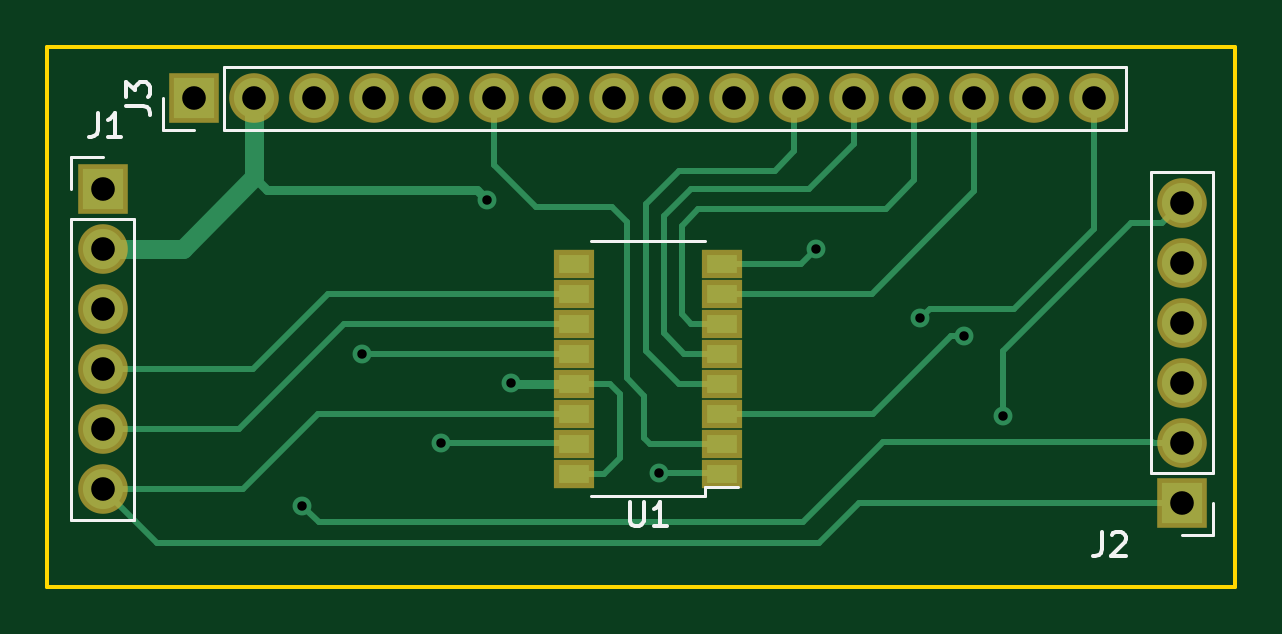
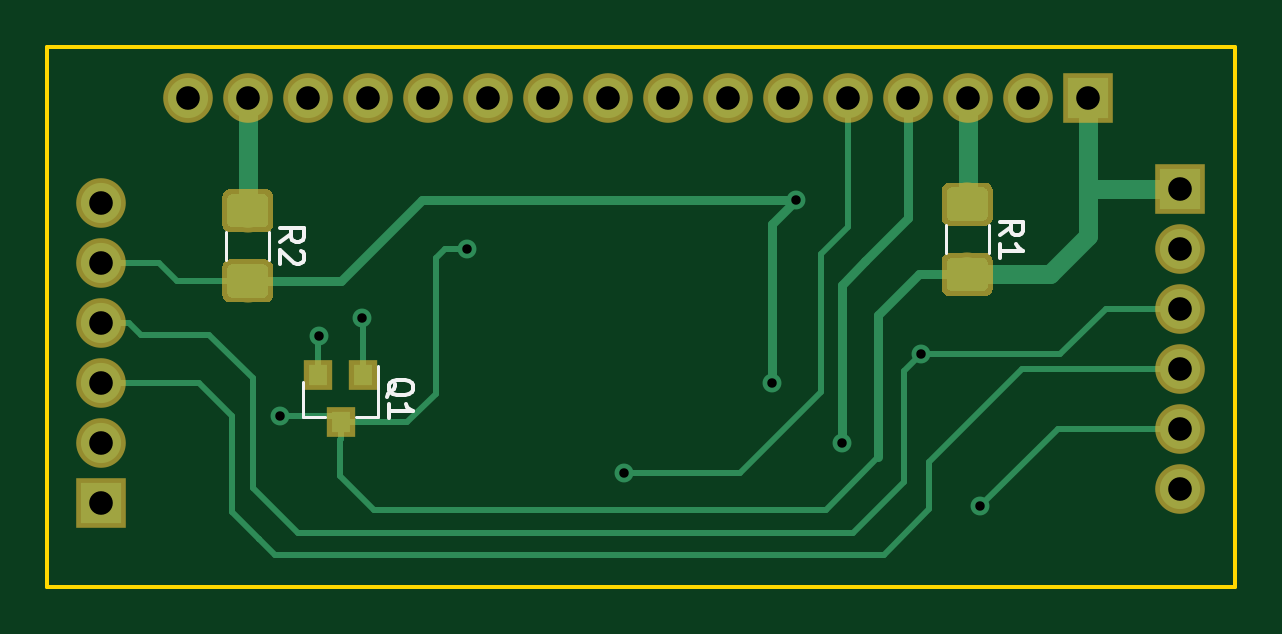
Circuit board: 10 layer files. Board 50.3 x 22.9 mm.
- bottom_copper: SerialShiftLCD-B.Cu.gbr (16124 bytes)
- bottom_mask: SerialShiftLCD-B.Mask.gbr (9140 bytes)
- paste: SerialShiftLCD-B.Paste.gbr (8232 bytes)
- bottom_silk: SerialShiftLCD-B.SilkS.gbr (3020 bytes)
- outline: SerialShiftLCD-Edge.Cuts.gbr (706 bytes)
- top_copper: SerialShiftLCD-F.Cu.gbr (9933 bytes)
- top_mask: SerialShiftLCD-F.Mask.gbr (1896 bytes)
- paste: SerialShiftLCD-F.Paste.gbr (988 bytes)
- top_silk: SerialShiftLCD-F.SilkS.gbr (3602 bytes)
- drill: SerialShiftLCD.drl (856 bytes)

=== bottom_copper: SerialShiftLCD-B.Cu.gbr (16124 bytes, source omitted) ===
=== bottom_mask: SerialShiftLCD-B.Mask.gbr (9140 bytes, source omitted) ===
=== paste: SerialShiftLCD-B.Paste.gbr (8232 bytes, source omitted) ===
=== bottom_silk: SerialShiftLCD-B.SilkS.gbr ===
G04 #@! TF.GenerationSoftware,KiCad,Pcbnew,(5.0.0)*
G04 #@! TF.CreationDate,2019-07-27T13:15:58+05:30*
G04 #@! TF.ProjectId,SerialShiftLCD,53657269616C53686966744C43442E6B,rev?*
G04 #@! TF.SameCoordinates,Original*
G04 #@! TF.FileFunction,Legend,Bot*
G04 #@! TF.FilePolarity,Positive*
%FSLAX46Y46*%
G04 Gerber Fmt 4.6, Leading zero omitted, Abs format (unit mm)*
G04 Created by KiCad (PCBNEW (5.0.0)) date 07/27/19 13:15:58*
%MOMM*%
%LPD*%
G01*
G04 APERTURE LIST*
%ADD10C,0.120000*%
%ADD11C,0.150000*%
G04 APERTURE END LIST*
D10*
G04 #@! TO.C,Q1*
X140035400Y-61643800D02*
X139105400Y-61643800D01*
X136875400Y-61643800D02*
X137805400Y-61643800D01*
X136875400Y-61643800D02*
X136875400Y-59483800D01*
X140035400Y-61643800D02*
X140035400Y-60183800D01*
G04 #@! TO.C,R1*
X111027800Y-53525336D02*
X111027800Y-54729464D01*
X112847800Y-53525336D02*
X112847800Y-54729464D01*
G04 #@! TO.C,R2*
X143302400Y-53804736D02*
X143302400Y-55008864D01*
X141482400Y-53804736D02*
X141482400Y-55008864D01*
G04 #@! TO.C,Q1*
D11*
X136503019Y-60788561D02*
X136455400Y-60693323D01*
X136360161Y-60598085D01*
X136217304Y-60455228D01*
X136169685Y-60359990D01*
X136169685Y-60264752D01*
X136407780Y-60312371D02*
X136360161Y-60217133D01*
X136264923Y-60121895D01*
X136074447Y-60074276D01*
X135741114Y-60074276D01*
X135550638Y-60121895D01*
X135455400Y-60217133D01*
X135407780Y-60312371D01*
X135407780Y-60502847D01*
X135455400Y-60598085D01*
X135550638Y-60693323D01*
X135741114Y-60740942D01*
X136074447Y-60740942D01*
X136264923Y-60693323D01*
X136360161Y-60598085D01*
X136407780Y-60502847D01*
X136407780Y-60312371D01*
X136407780Y-61693323D02*
X136407780Y-61121895D01*
X136407780Y-61407609D02*
X135407780Y-61407609D01*
X135550638Y-61312371D01*
X135645876Y-61217133D01*
X135693495Y-61121895D01*
G04 #@! TO.C,R1*
X110570180Y-53960733D02*
X110093990Y-53627400D01*
X110570180Y-53389304D02*
X109570180Y-53389304D01*
X109570180Y-53770257D01*
X109617800Y-53865495D01*
X109665419Y-53913114D01*
X109760657Y-53960733D01*
X109903514Y-53960733D01*
X109998752Y-53913114D01*
X110046371Y-53865495D01*
X110093990Y-53770257D01*
X110093990Y-53389304D01*
X110570180Y-54913114D02*
X110570180Y-54341685D01*
X110570180Y-54627400D02*
X109570180Y-54627400D01*
X109713038Y-54532161D01*
X109808276Y-54436923D01*
X109855895Y-54341685D01*
G04 #@! TO.C,R2*
X141024780Y-54240133D02*
X140548590Y-53906800D01*
X141024780Y-53668704D02*
X140024780Y-53668704D01*
X140024780Y-54049657D01*
X140072400Y-54144895D01*
X140120019Y-54192514D01*
X140215257Y-54240133D01*
X140358114Y-54240133D01*
X140453352Y-54192514D01*
X140500971Y-54144895D01*
X140548590Y-54049657D01*
X140548590Y-53668704D01*
X140120019Y-54621085D02*
X140072400Y-54668704D01*
X140024780Y-54763942D01*
X140024780Y-55002038D01*
X140072400Y-55097276D01*
X140120019Y-55144895D01*
X140215257Y-55192514D01*
X140310495Y-55192514D01*
X140453352Y-55144895D01*
X141024780Y-54573466D01*
X141024780Y-55192514D01*
G04 #@! TD*
M02*

=== outline: SerialShiftLCD-Edge.Cuts.gbr ===
G04 #@! TF.GenerationSoftware,KiCad,Pcbnew,(5.0.0)*
G04 #@! TF.CreationDate,2019-07-27T13:15:58+05:30*
G04 #@! TF.ProjectId,SerialShiftLCD,53657269616C53686966744C43442E6B,rev?*
G04 #@! TF.SameCoordinates,Original*
G04 #@! TF.FileFunction,Profile,NP*
%FSLAX46Y46*%
G04 Gerber Fmt 4.6, Leading zero omitted, Abs format (unit mm)*
G04 Created by KiCad (PCBNEW (5.0.0)) date 07/27/19 13:15:58*
%MOMM*%
%LPD*%
G01*
G04 APERTURE LIST*
%ADD10C,0.150000*%
G04 APERTURE END LIST*
D10*
X100584000Y-45974000D02*
X150876000Y-45974000D01*
X100584000Y-68834000D02*
X100584000Y-45974000D01*
X150876000Y-68834000D02*
X100584000Y-68834000D01*
X150876000Y-45974000D02*
X150876000Y-68834000D01*
M02*

=== top_copper: SerialShiftLCD-F.Cu.gbr (9933 bytes, source omitted) ===
=== top_mask: SerialShiftLCD-F.Mask.gbr ===
G04 #@! TF.GenerationSoftware,KiCad,Pcbnew,(5.0.0)*
G04 #@! TF.CreationDate,2019-07-27T13:15:58+05:30*
G04 #@! TF.ProjectId,SerialShiftLCD,53657269616C53686966744C43442E6B,rev?*
G04 #@! TF.SameCoordinates,Original*
G04 #@! TF.FileFunction,Soldermask,Top*
G04 #@! TF.FilePolarity,Negative*
%FSLAX46Y46*%
G04 Gerber Fmt 4.6, Leading zero omitted, Abs format (unit mm)*
G04 Created by KiCad (PCBNEW (5.0.0)) date 07/27/19 13:15:58*
%MOMM*%
%LPD*%
G01*
G04 APERTURE LIST*
%ADD10R,2.100000X2.100000*%
%ADD11O,2.100000X2.100000*%
%ADD12R,1.700000X1.200000*%
G04 APERTURE END LIST*
D10*
G04 #@! TO.C,J1*
X102920800Y-51993800D03*
D11*
X102920800Y-54533800D03*
X102920800Y-57073800D03*
X102920800Y-59613800D03*
X102920800Y-62153800D03*
X102920800Y-64693800D03*
G04 #@! TD*
G04 #@! TO.C,J2*
X148615400Y-52603400D03*
X148615400Y-55143400D03*
X148615400Y-57683400D03*
X148615400Y-60223400D03*
X148615400Y-62763400D03*
D10*
X148615400Y-65303400D03*
G04 #@! TD*
G04 #@! TO.C,J3*
X106807000Y-48158400D03*
D11*
X109347000Y-48158400D03*
X111887000Y-48158400D03*
X114427000Y-48158400D03*
X116967000Y-48158400D03*
X119507000Y-48158400D03*
X122047000Y-48158400D03*
X124587000Y-48158400D03*
X127127000Y-48158400D03*
X129667000Y-48158400D03*
X132207000Y-48158400D03*
X134747000Y-48158400D03*
X137287000Y-48158400D03*
X139827000Y-48158400D03*
X142367000Y-48158400D03*
X144907000Y-48158400D03*
G04 #@! TD*
D12*
G04 #@! TO.C,U1*
X129159400Y-64063800D03*
X129159400Y-62783800D03*
X129159400Y-61523800D03*
X129159400Y-60253800D03*
X129159400Y-58973800D03*
X129159400Y-57703800D03*
X129159400Y-56443800D03*
X129159400Y-55163800D03*
X122859400Y-55163800D03*
X122859400Y-56443800D03*
X122859400Y-57703800D03*
X122859400Y-58973800D03*
X122859400Y-60253800D03*
X122859400Y-61523800D03*
X122859400Y-62783800D03*
X122859400Y-64063800D03*
G04 #@! TD*
M02*

=== paste: SerialShiftLCD-F.Paste.gbr ===
G04 #@! TF.GenerationSoftware,KiCad,Pcbnew,(5.0.0)*
G04 #@! TF.CreationDate,2019-07-27T13:15:58+05:30*
G04 #@! TF.ProjectId,SerialShiftLCD,53657269616C53686966744C43442E6B,rev?*
G04 #@! TF.SameCoordinates,Original*
G04 #@! TF.FileFunction,Paste,Top*
G04 #@! TF.FilePolarity,Positive*
%FSLAX46Y46*%
G04 Gerber Fmt 4.6, Leading zero omitted, Abs format (unit mm)*
G04 Created by KiCad (PCBNEW (5.0.0)) date 07/27/19 13:15:58*
%MOMM*%
%LPD*%
G01*
G04 APERTURE LIST*
%ADD10R,1.300000X0.800000*%
G04 APERTURE END LIST*
D10*
G04 #@! TO.C,U1*
X129159400Y-64063800D03*
X129159400Y-62783800D03*
X129159400Y-61523800D03*
X129159400Y-60253800D03*
X129159400Y-58973800D03*
X129159400Y-57703800D03*
X129159400Y-56443800D03*
X129159400Y-55163800D03*
X122859400Y-55163800D03*
X122859400Y-56443800D03*
X122859400Y-57703800D03*
X122859400Y-58973800D03*
X122859400Y-60253800D03*
X122859400Y-61523800D03*
X122859400Y-62783800D03*
X122859400Y-64063800D03*
G04 #@! TD*
M02*

=== top_silk: SerialShiftLCD-F.SilkS.gbr ===
G04 #@! TF.GenerationSoftware,KiCad,Pcbnew,(5.0.0)*
G04 #@! TF.CreationDate,2019-07-27T13:15:58+05:30*
G04 #@! TF.ProjectId,SerialShiftLCD,53657269616C53686966744C43442E6B,rev?*
G04 #@! TF.SameCoordinates,Original*
G04 #@! TF.FileFunction,Legend,Top*
G04 #@! TF.FilePolarity,Positive*
%FSLAX46Y46*%
G04 Gerber Fmt 4.6, Leading zero omitted, Abs format (unit mm)*
G04 Created by KiCad (PCBNEW (5.0.0)) date 07/27/19 13:15:58*
%MOMM*%
%LPD*%
G01*
G04 APERTURE LIST*
%ADD10C,0.120000*%
%ADD11C,0.150000*%
G04 APERTURE END LIST*
D10*
G04 #@! TO.C,J1*
X101590800Y-66023800D02*
X104250800Y-66023800D01*
X101590800Y-53263800D02*
X101590800Y-66023800D01*
X104250800Y-53263800D02*
X104250800Y-66023800D01*
X101590800Y-53263800D02*
X104250800Y-53263800D01*
X101590800Y-51993800D02*
X101590800Y-50663800D01*
X101590800Y-50663800D02*
X102920800Y-50663800D01*
G04 #@! TO.C,J2*
X149945400Y-66633400D02*
X148615400Y-66633400D01*
X149945400Y-65303400D02*
X149945400Y-66633400D01*
X149945400Y-64033400D02*
X147285400Y-64033400D01*
X147285400Y-64033400D02*
X147285400Y-51273400D01*
X149945400Y-64033400D02*
X149945400Y-51273400D01*
X149945400Y-51273400D02*
X147285400Y-51273400D01*
G04 #@! TO.C,J3*
X146237000Y-49488400D02*
X146237000Y-46828400D01*
X108077000Y-49488400D02*
X146237000Y-49488400D01*
X108077000Y-46828400D02*
X146237000Y-46828400D01*
X108077000Y-49488400D02*
X108077000Y-46828400D01*
X106807000Y-49488400D02*
X105477000Y-49488400D01*
X105477000Y-49488400D02*
X105477000Y-48158400D01*
G04 #@! TO.C,U1*
X128409400Y-65013800D02*
X128409400Y-64613800D01*
X128409400Y-64613800D02*
X129809400Y-64613800D01*
X128409400Y-65013800D02*
X123609400Y-65013800D01*
X128409400Y-54213800D02*
X123609400Y-54213800D01*
G04 #@! TO.C,J1*
D11*
X102714466Y-48804580D02*
X102714466Y-49518866D01*
X102666847Y-49661723D01*
X102571609Y-49756961D01*
X102428752Y-49804580D01*
X102333514Y-49804580D01*
X103714466Y-49804580D02*
X103143038Y-49804580D01*
X103428752Y-49804580D02*
X103428752Y-48804580D01*
X103333514Y-48947438D01*
X103238276Y-49042676D01*
X103143038Y-49090295D01*
G04 #@! TO.C,J2*
X145234066Y-66533780D02*
X145234066Y-67248066D01*
X145186447Y-67390923D01*
X145091209Y-67486161D01*
X144948352Y-67533780D01*
X144853114Y-67533780D01*
X145662638Y-66629019D02*
X145710257Y-66581400D01*
X145805495Y-66533780D01*
X146043590Y-66533780D01*
X146138828Y-66581400D01*
X146186447Y-66629019D01*
X146234066Y-66724257D01*
X146234066Y-66819495D01*
X146186447Y-66962352D01*
X145615019Y-67533780D01*
X146234066Y-67533780D01*
G04 #@! TO.C,J3*
X103929380Y-48491733D02*
X104643666Y-48491733D01*
X104786523Y-48539352D01*
X104881761Y-48634590D01*
X104929380Y-48777447D01*
X104929380Y-48872685D01*
X103929380Y-48110780D02*
X103929380Y-47491733D01*
X104310333Y-47825066D01*
X104310333Y-47682209D01*
X104357952Y-47586971D01*
X104405571Y-47539352D01*
X104500809Y-47491733D01*
X104738904Y-47491733D01*
X104834142Y-47539352D01*
X104881761Y-47586971D01*
X104929380Y-47682209D01*
X104929380Y-47967923D01*
X104881761Y-48063161D01*
X104834142Y-48110780D01*
G04 #@! TO.C,U1*
X125247495Y-65266180D02*
X125247495Y-66075704D01*
X125295114Y-66170942D01*
X125342733Y-66218561D01*
X125437971Y-66266180D01*
X125628447Y-66266180D01*
X125723685Y-66218561D01*
X125771304Y-66170942D01*
X125818923Y-66075704D01*
X125818923Y-65266180D01*
X126818923Y-66266180D02*
X126247495Y-66266180D01*
X126533209Y-66266180D02*
X126533209Y-65266180D01*
X126437971Y-65409038D01*
X126342733Y-65504276D01*
X126247495Y-65551895D01*
G04 #@! TD*
M02*

=== drill: SerialShiftLCD.drl ===
M48
;DRILL file {KiCad (5.0.0)} date 07/27/19 13:16:14
;FORMAT={-:-/ absolute / metric / decimal}
FMAT,2
METRIC,TZ
T1C0.400
T2C1.000
%
G90
G05
M71
T1
X111.379Y-65.43
X113.894Y-59.004
X117.246Y-62.763
X119.177Y-52.451
X120.218Y-60.223
X126.467Y-64.008
X133.121Y-54.534
X137.541Y-57.48
X139.395Y-58.217
X141.021Y-61.62
T2
X102.921Y-51.994
X102.921Y-54.534
X102.921Y-57.074
X102.921Y-59.614
X102.921Y-62.154
X102.921Y-64.694
X148.615Y-52.603
X148.615Y-55.143
X148.615Y-57.683
X148.615Y-60.223
X148.615Y-62.763
X148.615Y-65.303
X106.807Y-48.158
X109.347Y-48.158
X111.887Y-48.158
X114.427Y-48.158
X116.967Y-48.158
X119.507Y-48.158
X122.047Y-48.158
X124.587Y-48.158
X127.127Y-48.158
X129.667Y-48.158
X132.207Y-48.158
X134.747Y-48.158
X137.287Y-48.158
X139.827Y-48.158
X142.367Y-48.158
X144.907Y-48.158
T0
M30

